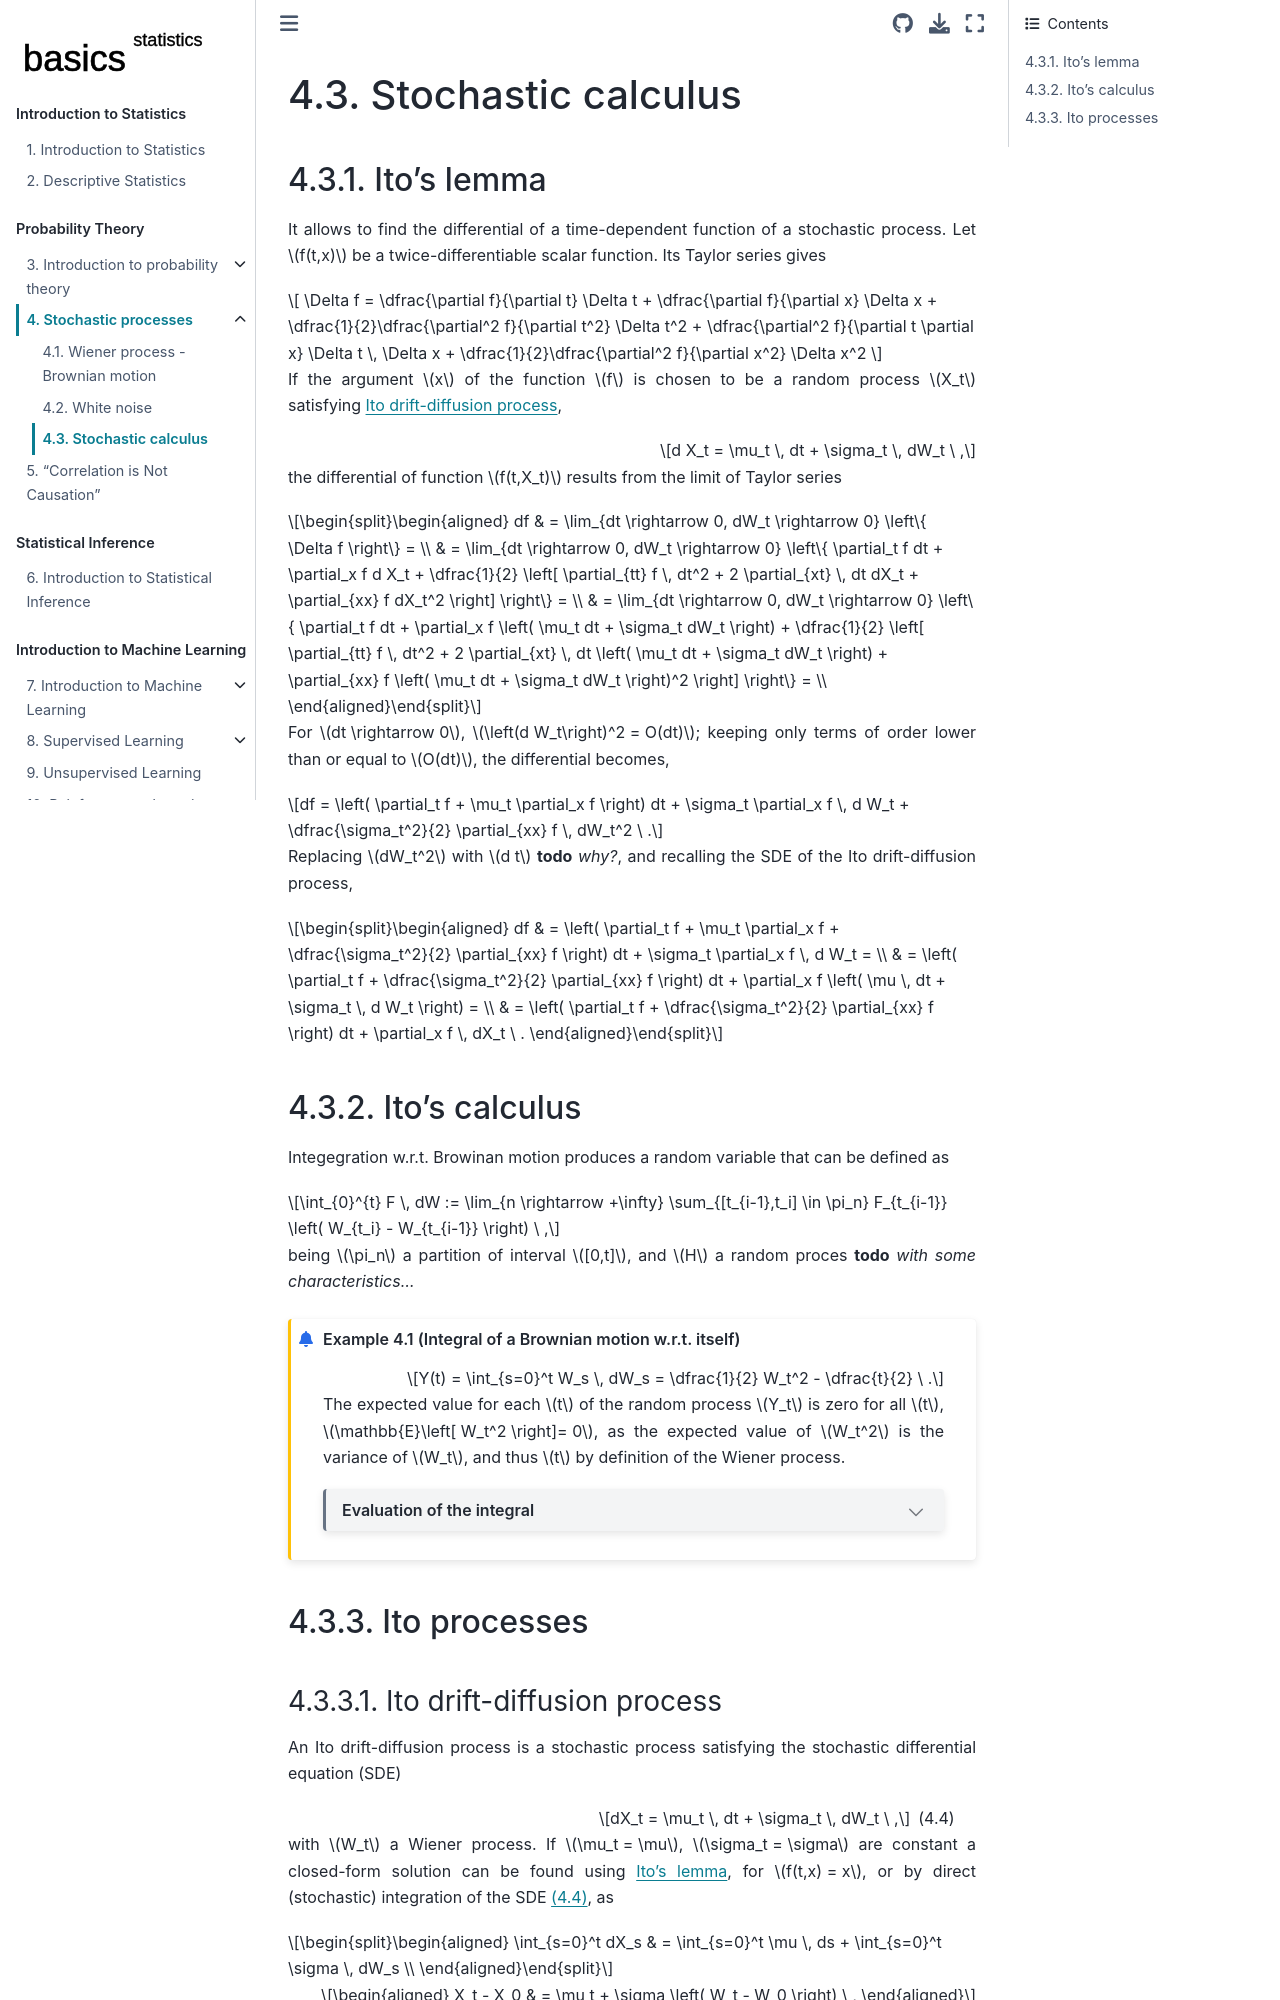

repository: Basics2022/bbooks-statistics · page: ch/prob/processes-calculus.html · generator: jekyll

(prob:processes:calculus)=
# Stochastic calculus

(prob:processes:calculus:ito-lemma)=
## Ito's lemma

It allows to find the differential of a time-dependent function of a stochastic process. Let $f(t,x)$ be a twice-differentiable scalar function. Its Taylor series gives

$$
\Delta f = \dfrac{\partial f}{\partial t} \Delta t + \dfrac{\partial f}{\partial x} \Delta x 
  + \dfrac{1}{2}\dfrac{\partial^2 f}{\partial t^2} \Delta t^2  
  +             \dfrac{\partial^2 f}{\partial t \partial x} \Delta t \, \Delta x  
  + \dfrac{1}{2}\dfrac{\partial^2 f}{\partial x^2} \Delta x^2 
$$

If the argument $x$ of the function $f$ is chosen to be a random process $X_t$ satisfying [Ito drift-diffusion process](prob:processes:calculus:ito-process:drift-diffusion),

$$d X_t = \mu_t \, dt + \sigma_t \, dW_t \ ,$$

the differential of function $f(t,X_t)$ results from the limit of Taylor series 

$$\begin{aligned}
  df
  & = \lim_{dt \rightarrow 0, dW_t \rightarrow 0} \left\{ \Delta f \right\} = \\
  & = \lim_{dt \rightarrow 0, dW_t \rightarrow 0} \left\{ \partial_t f dt + \partial_x f d X_t + \dfrac{1}{2} \left[ \partial_{tt} f \, dt^2 + 2 \partial_{xt} \, dt dX_t + \partial_{xx} f dX_t^2 \right] \right\} = \\
  & = \lim_{dt \rightarrow 0, dW_t \rightarrow 0} \left\{ \partial_t f dt + \partial_x f \left( \mu_t dt + \sigma_t dW_t \right) + \dfrac{1}{2} \left[ \partial_{tt} f \, dt^2 + 2 \partial_{xt} \, dt \left( \mu_t dt + \sigma_t dW_t \right) + \partial_{xx} f \left( \mu_t dt + \sigma_t dW_t \right)^2 \right] \right\} = \\
\end{aligned}$$

For $dt \rightarrow 0$, $\left(d W_t\right)^2 = O(dt)$; keeping only terms of order lower than or equal to $O(dt)$, the differential becomes,

$$df = \left( \partial_t f + \mu_t \partial_x f  \right) dt + \sigma_t \partial_x f \, d W_t + \dfrac{\sigma_t^2}{2} \partial_{xx} f \, dW_t^2 \ .$$

Replacing $dW_t^2$ with $d t$ **todo** *why?*, and recalling the SDE of the Ito drift-diffusion process,

$$\begin{aligned}
  df
  & = \left( \partial_t f + \mu_t \partial_x f + \dfrac{\sigma_t^2}{2} \partial_{xx} f \right) dt + \sigma_t \partial_x f \, d W_t = \\
  & = \left( \partial_t f +  \dfrac{\sigma_t^2}{2} \partial_{xx} f \right) dt + \partial_x f \left( \mu \, dt + \sigma_t \, d W_t \right) = \\
  & = \left( \partial_t f +  \dfrac{\sigma_t^2}{2} \partial_{xx} f \right) dt + \partial_x f \, dX_t \ .
\end{aligned}$$

(prob:processes:calculus:ito-calculus)=
## Ito's calculus

Integegration w.r.t. Browinan motion produces a random variable that can be defined as

$$\int_{0}^{t} F \, dW := \lim_{n \rightarrow +\infty} \sum_{[t_{i-1},t_i] \in \pi_n} F_{t_{i-1}} \left( W_{t_i} - W_{t_{i-1}} \right) \ ,$$

being $\pi_n$ a partition of interval $[0,t]$, and $H$ a random proces **todo** *with some characteristics...*

````{prf:example} Integral of a Brownian motion w.r.t. itself

$$Y(t) = \int_{s=0}^t W_s \, dW_s = \dfrac{1}{2} W_t^2 - \dfrac{t}{2} \ .$$

The expected value for each $t$ of the random process $Y_t$ is zero for all $t$, $\mathbb{E}\left[ W_t^2 \right]= 0$, as the expected value of $W_t^2$ is the variance of $W_t$, and thus $t$ by definition of the Wiener process.

```{dropdown} Evaluation of the integral

Let $f(t,x) = x^2$. Let's find the differential $df$ evaluated for $x = W_t$ using [Ito's lemma](prob:processes:calculus:ito-lemma), retaining only terms with order up to $O(dt)$. Since $\partial_t f \equiv 0$,

$$\begin{aligned}
  df & = \partial_x f|_{x=W_t} dW_t + \dfrac{1}{2} \partial_{xx} f|_{x=W_t} dW_t^2 
\end{aligned}$$

and thus, replacing $dW_t^2 = dt$,

$$\begin{aligned}
  d W_t^2 & =  2 W_t \, dW_t + dt \ .
\end{aligned}$$

or

$$\begin{aligned}
  W_t \, d W_t & = d \left( \dfrac{W_t^2}{2} \right) - \dfrac{dt}{2} \ .
\end{aligned}$$

Thus (**todo** *add details if needed. A bit too much freedom in using differentials over stochastic processes here*),

$$\begin{aligned}
  Y(t)
  & = \int_{s=0}^t W_s \, dW_s \, ds = \\
  & = \int_{s=0}^t \left( \dfrac{W_s}{2} \right) \, ds - \int_{s=0}^t \dfrac{1}{2} \, ds = \\
  & = \dfrac{1}{2} \left( W_t^2 - W_0^2 \right) - \dfrac{t}{2} \ .
\end{aligned}$$
```

````

(prob:processes:calculus:ito-process)=
## Ito processes

(prob:processes:calculus:ito-process:drift-diffusion)=
